The GitHub repository woodenchair/cv_hw contains a labelled image folder "night-haze" with 2 categories: clear, hazy. Examples follow, each with its label.

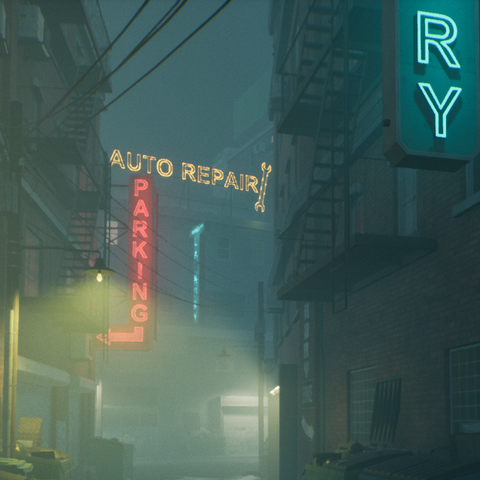
Label: hazy

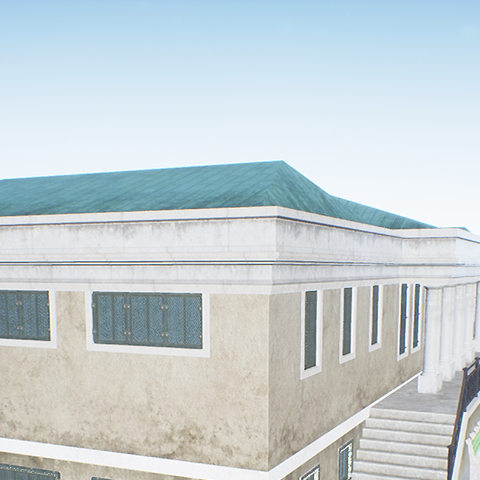
Label: clear

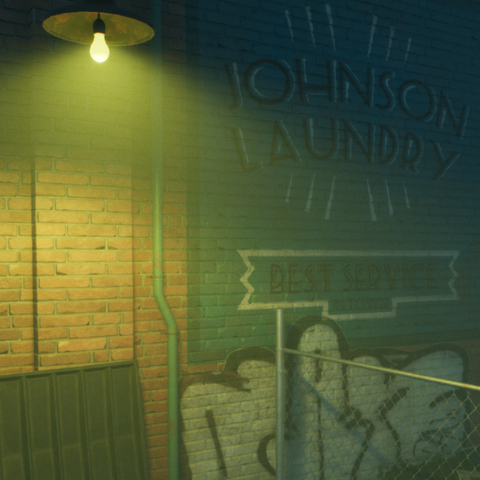
Label: hazy

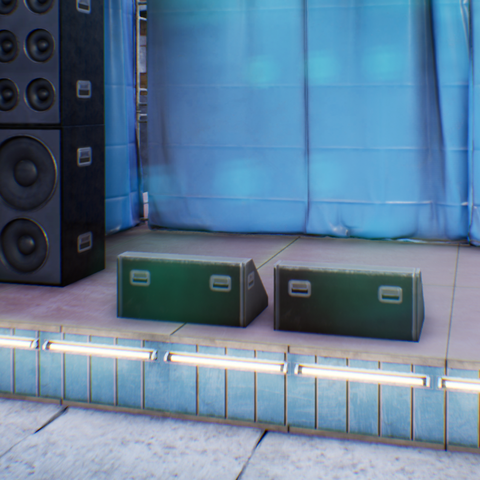
Label: clear

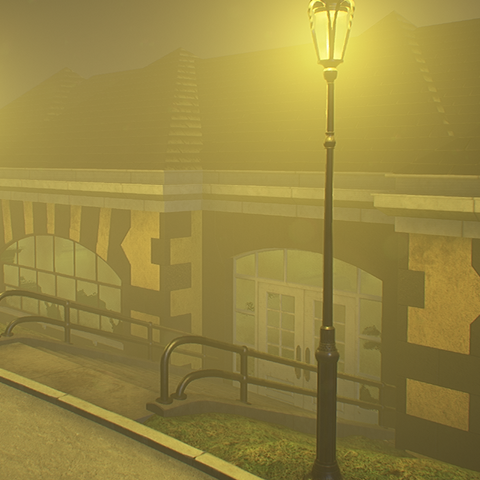
Label: hazy

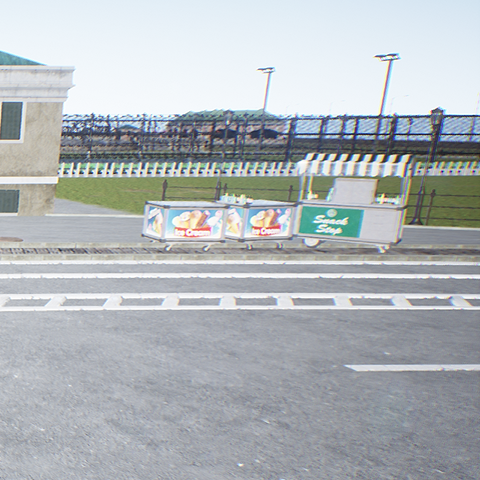
Label: clear
